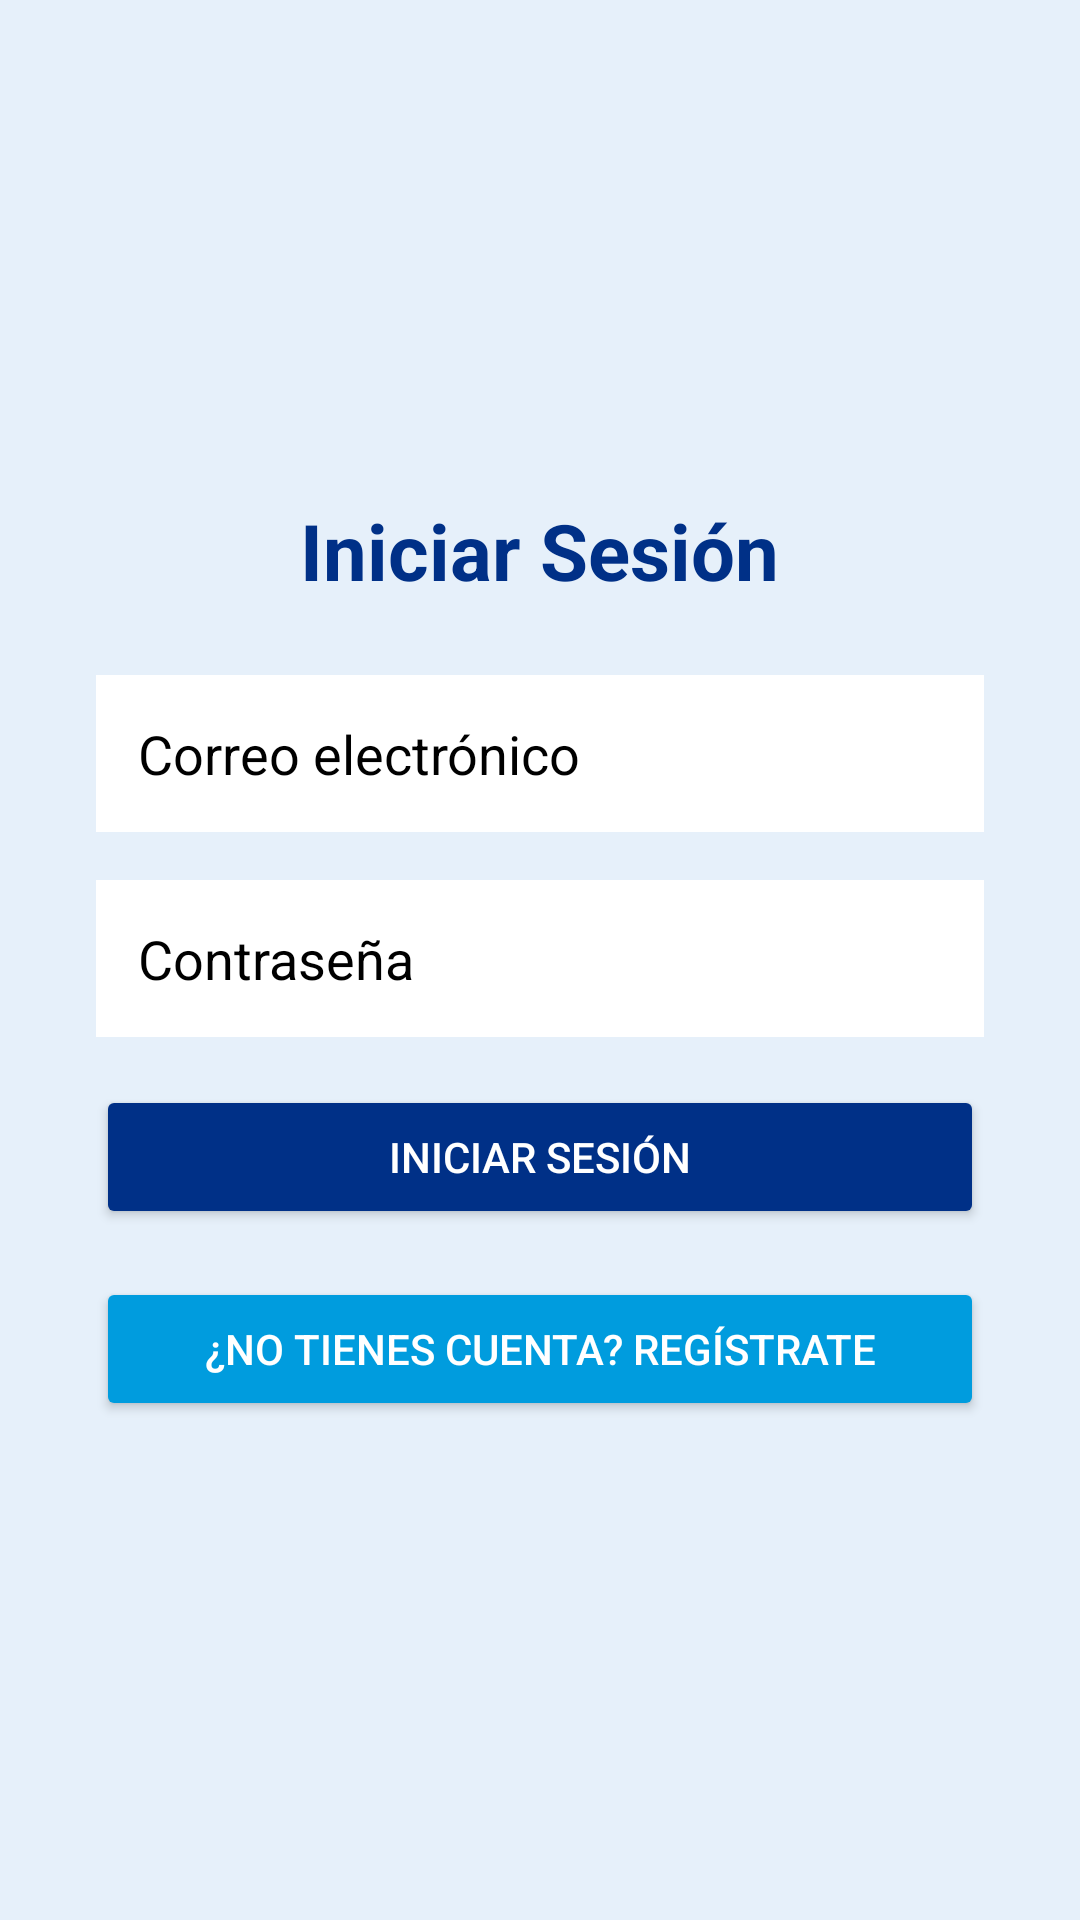

Reconstruct the res/layout file that produces this screen, plus the resources it refers to.
<!-- AndroidManifest.xml: application theme Theme.INTENTO_26 -->
<!-- res/layout/activity_login.xml -->
<?xml version="1.0" encoding="utf-8"?>
<LinearLayout xmlns:android="http://schemas.android.com/apk/res/android"
    android:layout_width="match_parent"
    android:layout_height="match_parent"
    android:orientation="vertical"
    android:background="@color/colorBlueLight"
    android:gravity="center"
    android:padding="32dp">

    <TextView
        android:layout_width="wrap_content"
        android:layout_height="wrap_content"
        android:text="Iniciar Sesión"
        android:textSize="26sp"
        android:textStyle="bold"
        android:textColor="@color/colorPrimary"
        android:layout_gravity="center_horizontal"
        android:paddingBottom="24dp"/>

    <EditText
        android:id="@+id/et_email"
        android:layout_width="match_parent"
        android:layout_height="wrap_content"
        android:hint="Correo electrónico"
        android:inputType="textEmailAddress"
        android:background="@color/white"
        android:padding="14dp"
        android:layout_marginBottom="16dp"
        android:textColor="@color/black"
        android:textColorHint="@color/black"/>

    <EditText
        android:id="@+id/et_password"
        android:layout_width="match_parent"
        android:layout_height="wrap_content"
        android:hint="Contraseña"
        android:inputType="textPassword"
        android:background="@color/white"
        android:padding="14dp"
        android:layout_marginBottom="16dp"
        android:textColor="@color/black"
        android:textColorHint="@color/black"/>

    <Button
        android:id="@+id/btn_login"
        android:layout_width="match_parent"
        android:layout_height="wrap_content"
        android:text="Iniciar Sesión"
        android:backgroundTint="@color/colorPrimary"
        android:textColor="@color/white"
        android:layout_marginBottom="16dp"/>

    <Button
        android:id="@+id/btn_ir_registro"
        android:layout_width="match_parent"
        android:layout_height="wrap_content"
        android:text="¿No tienes cuenta? Regístrate"
        android:backgroundTint="@color/colorAccent"
        android:textColor="@color/white"/>
</LinearLayout>
<!-- resources referenced by this layout -->
<resources>
  <color name="black">#FF000000</color>
  <color name="colorAccent">#009CDE</color>
  <color name="colorBlueLight">#E6F0FA</color>
  <color name="colorPrimary">#003087</color>
  <color name="white">#FFFFFFFF</color>
  <style name="Theme.INTENTO_26" parent="Base.Theme.INTENTO_26" />
  <style name="Base.Theme.INTENTO_26" parent="Theme.Material3.Light.NoActionBar">
          <item name="colorPrimary">@color/colorPrimary</item>
          <item name="colorPrimaryVariant">@color/colorPrimaryDark</item>
          <item name="colorOnPrimary">@color/white</item>
          <item name="colorSecondary">@color/colorAccent</item>
          <item name="colorOnSecondary">@color/white</item>
          <item name="android:statusBarColor">@color/colorPrimaryDark</item>
          <item name="android:navigationBarColor">@color/colorPrimary</item>
          <item name="android:windowBackground">@color/colorBlueLight</item>
          <item name="android:textColorPrimary">@color/colorTextPrimary</item>
          <item name="android:textColorSecondary">@color/colorTextSecondary</item>
      </style>
  <color name="colorPrimaryDark">#001C55</color>
  <color name="colorTextPrimary">#222F3E</color>
  <color name="colorTextSecondary">#8395A7</color>
</resources>
